The GitHub repository mocharifa/KlasifikasiCabai contains a labelled image folder "image" with 3 categories: hijau, merah, rawit. Examples follow, each with its label.

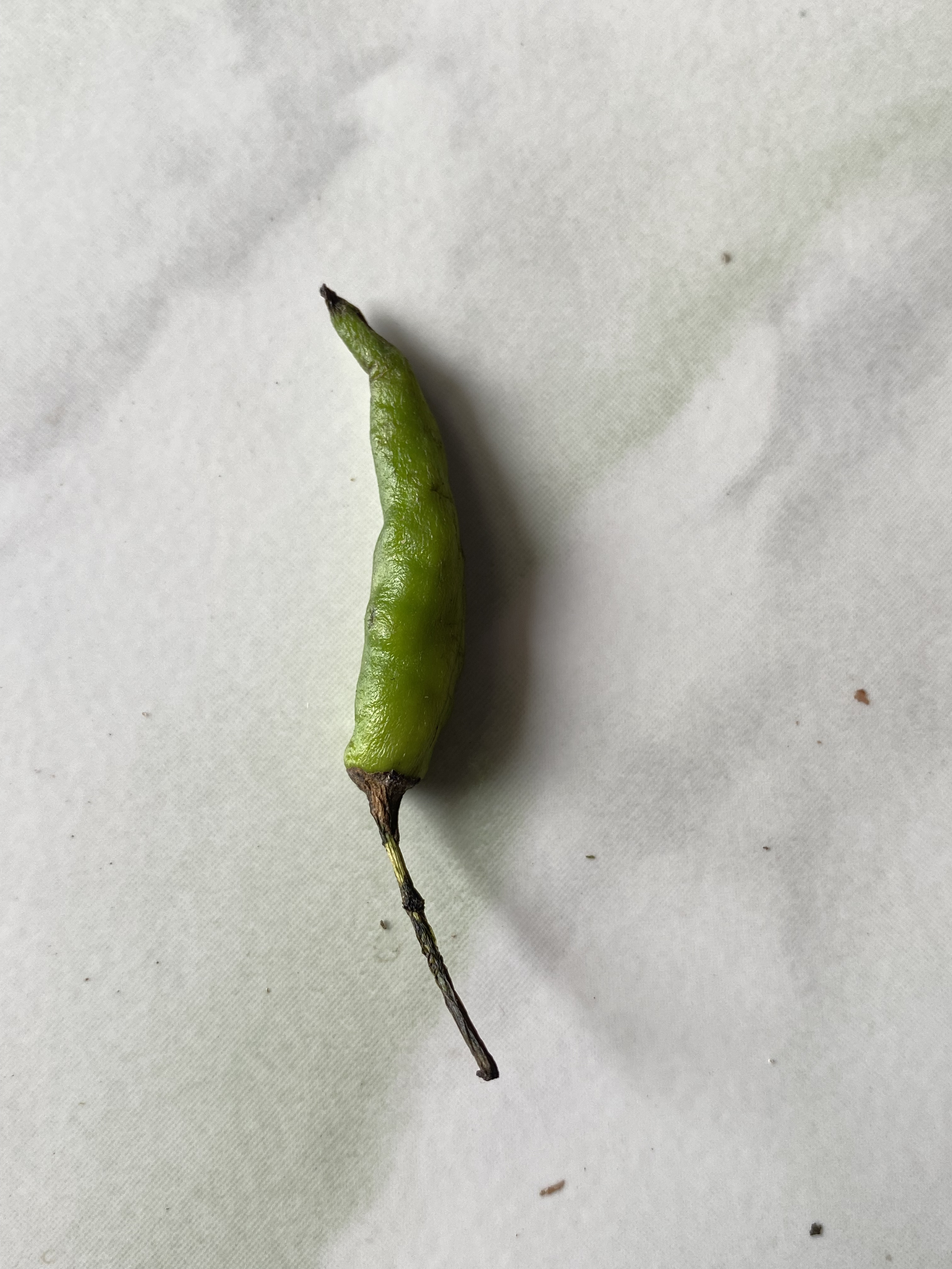
Label: hijau

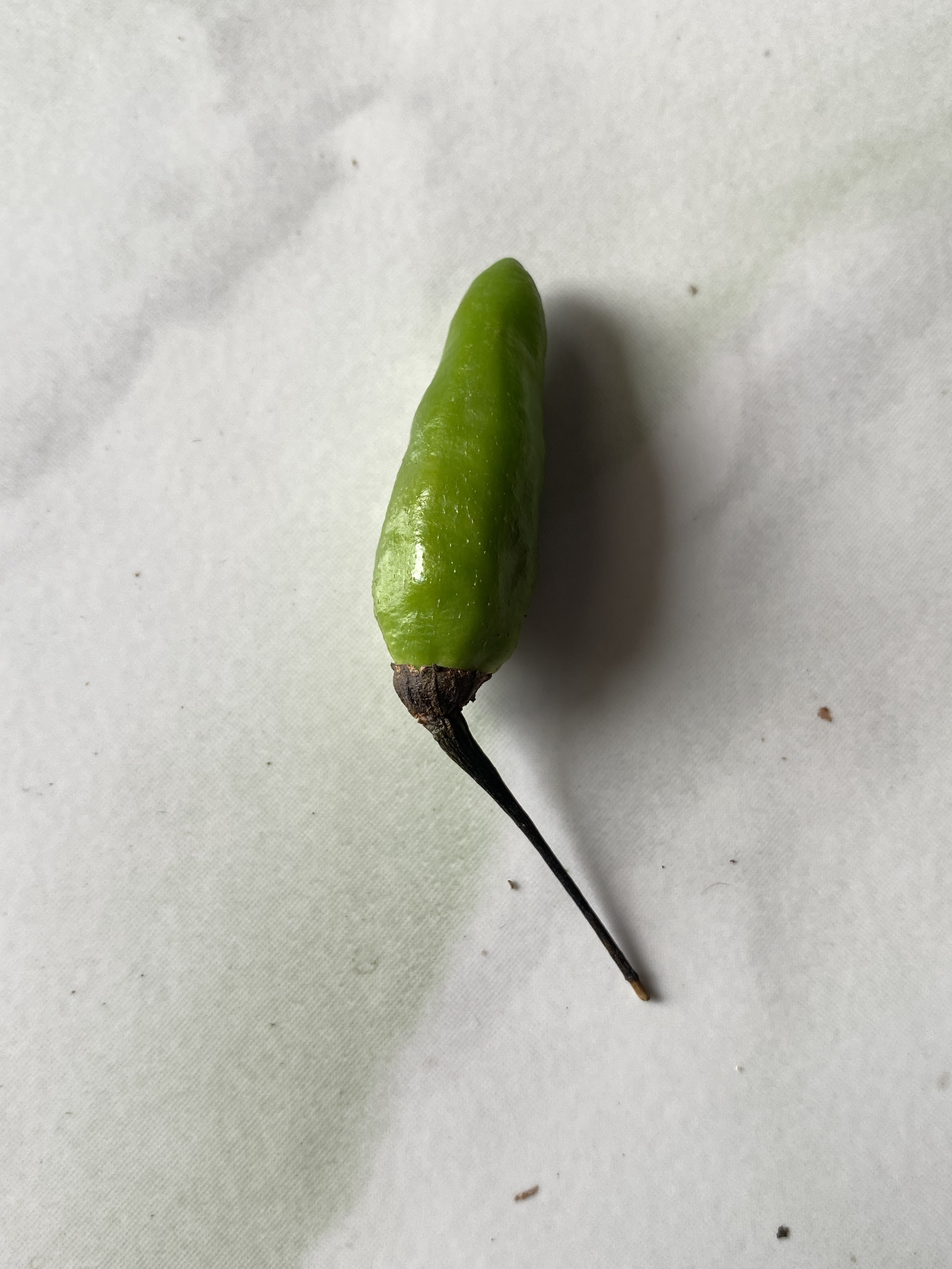
Label: hijau

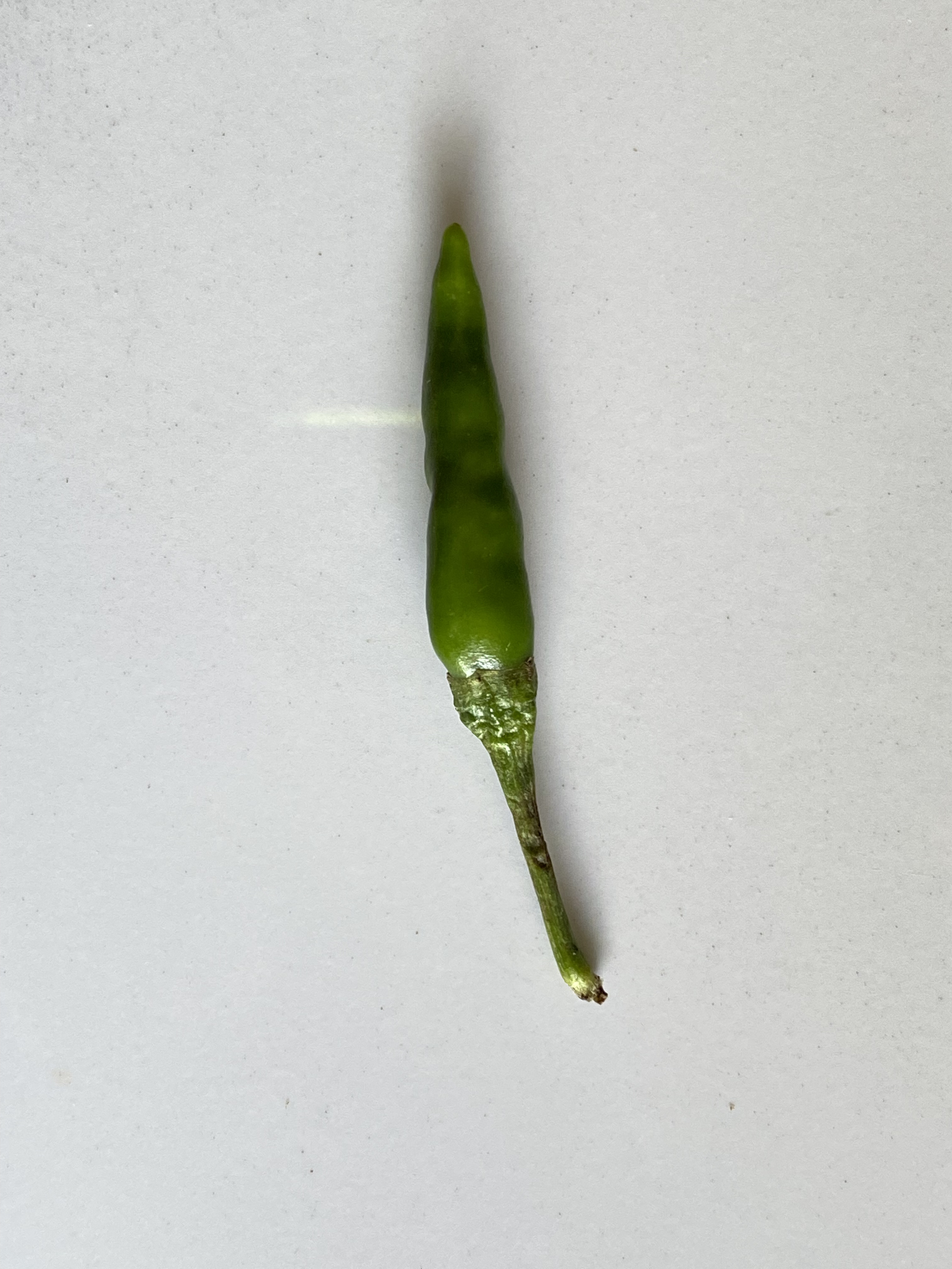
Label: rawit

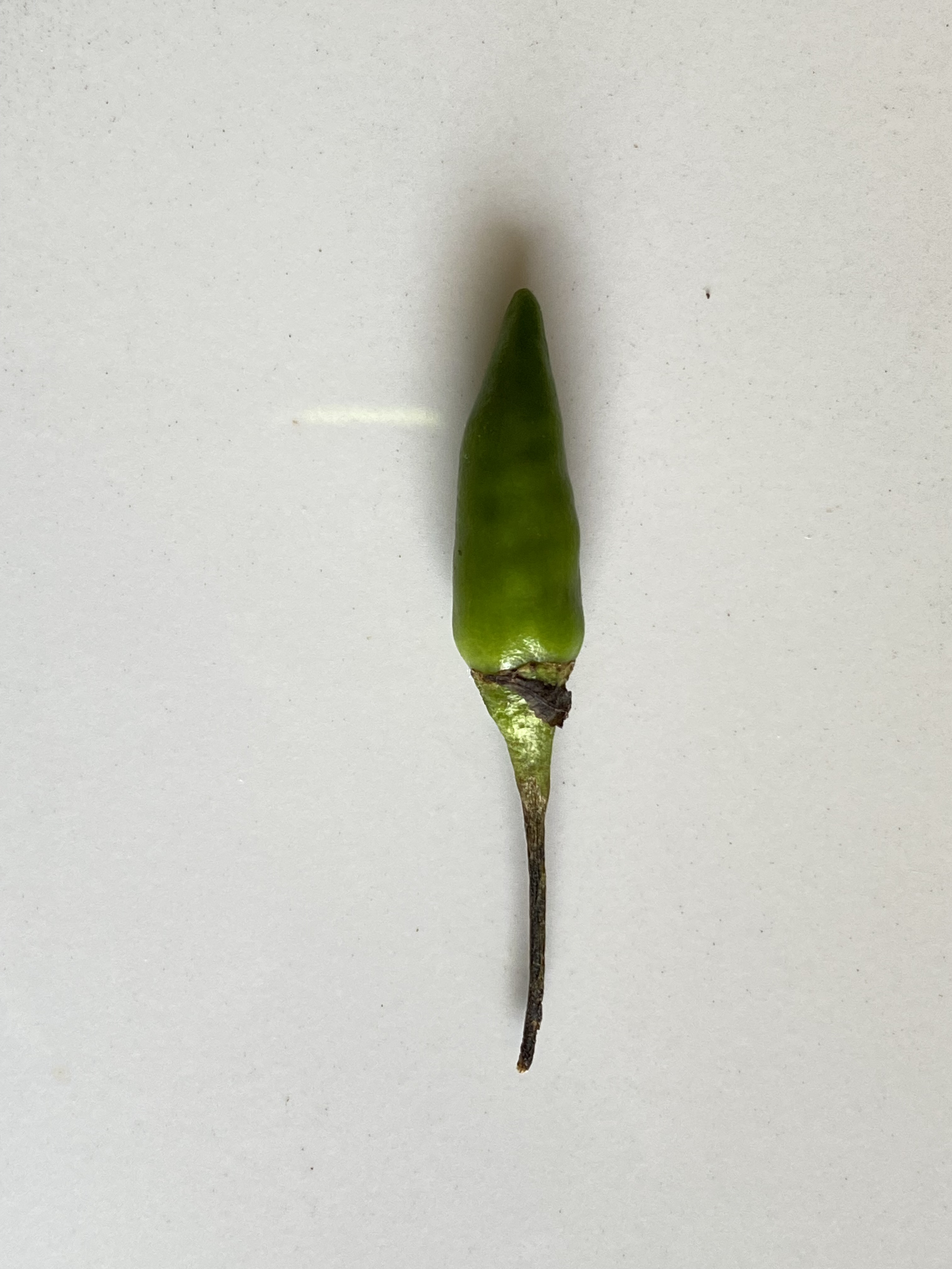
Label: rawit

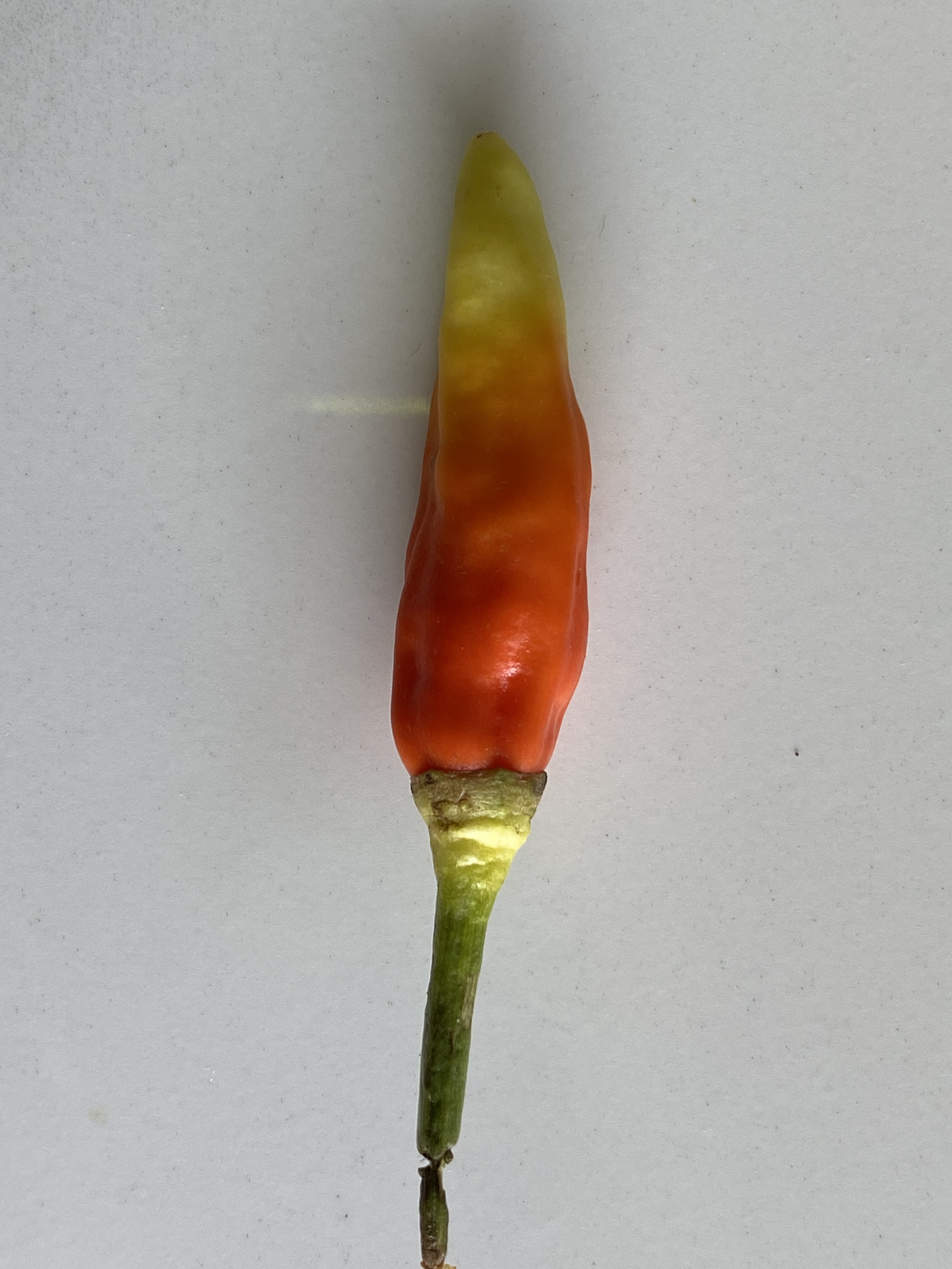
Label: merah

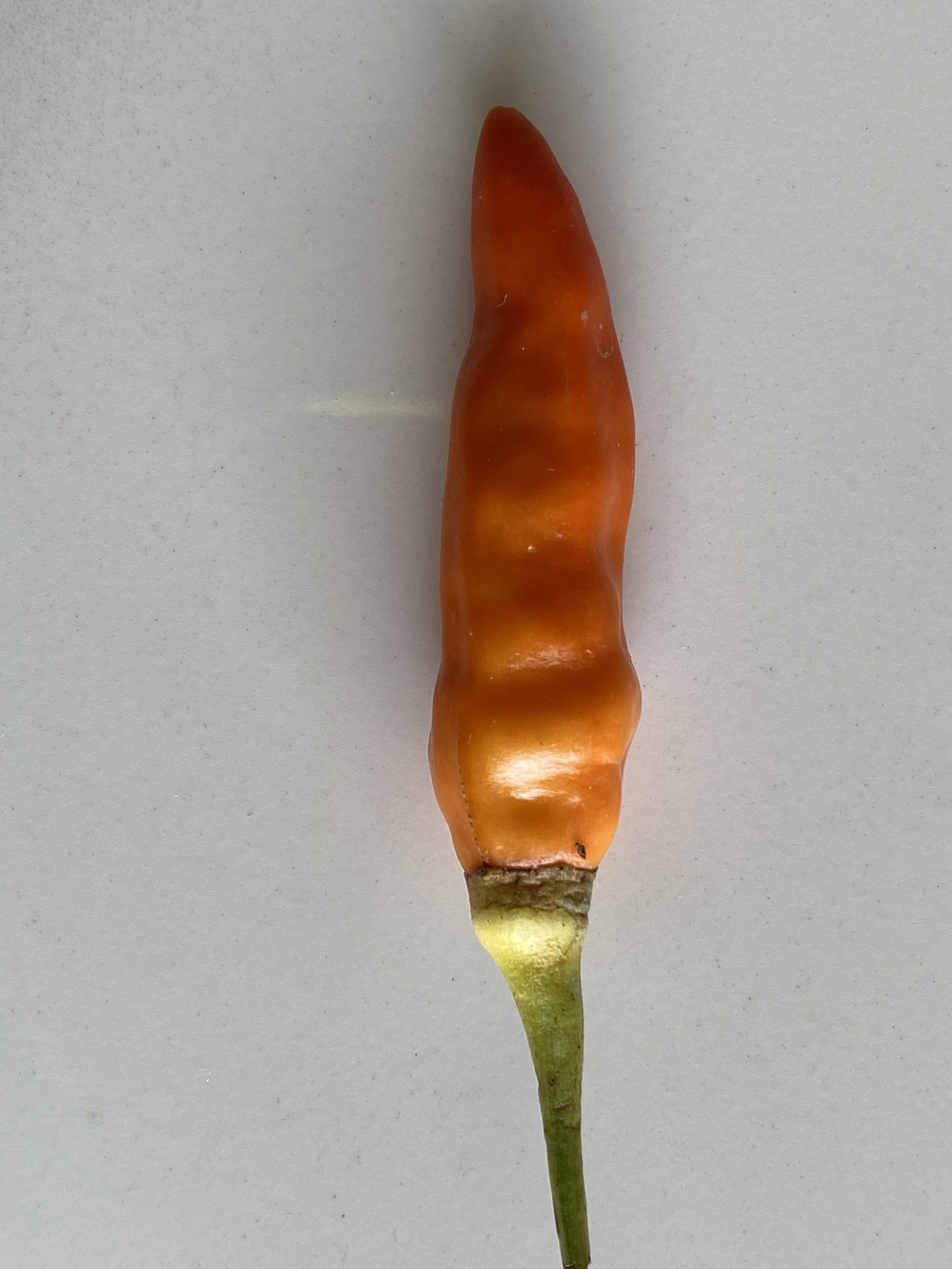
Label: merah
